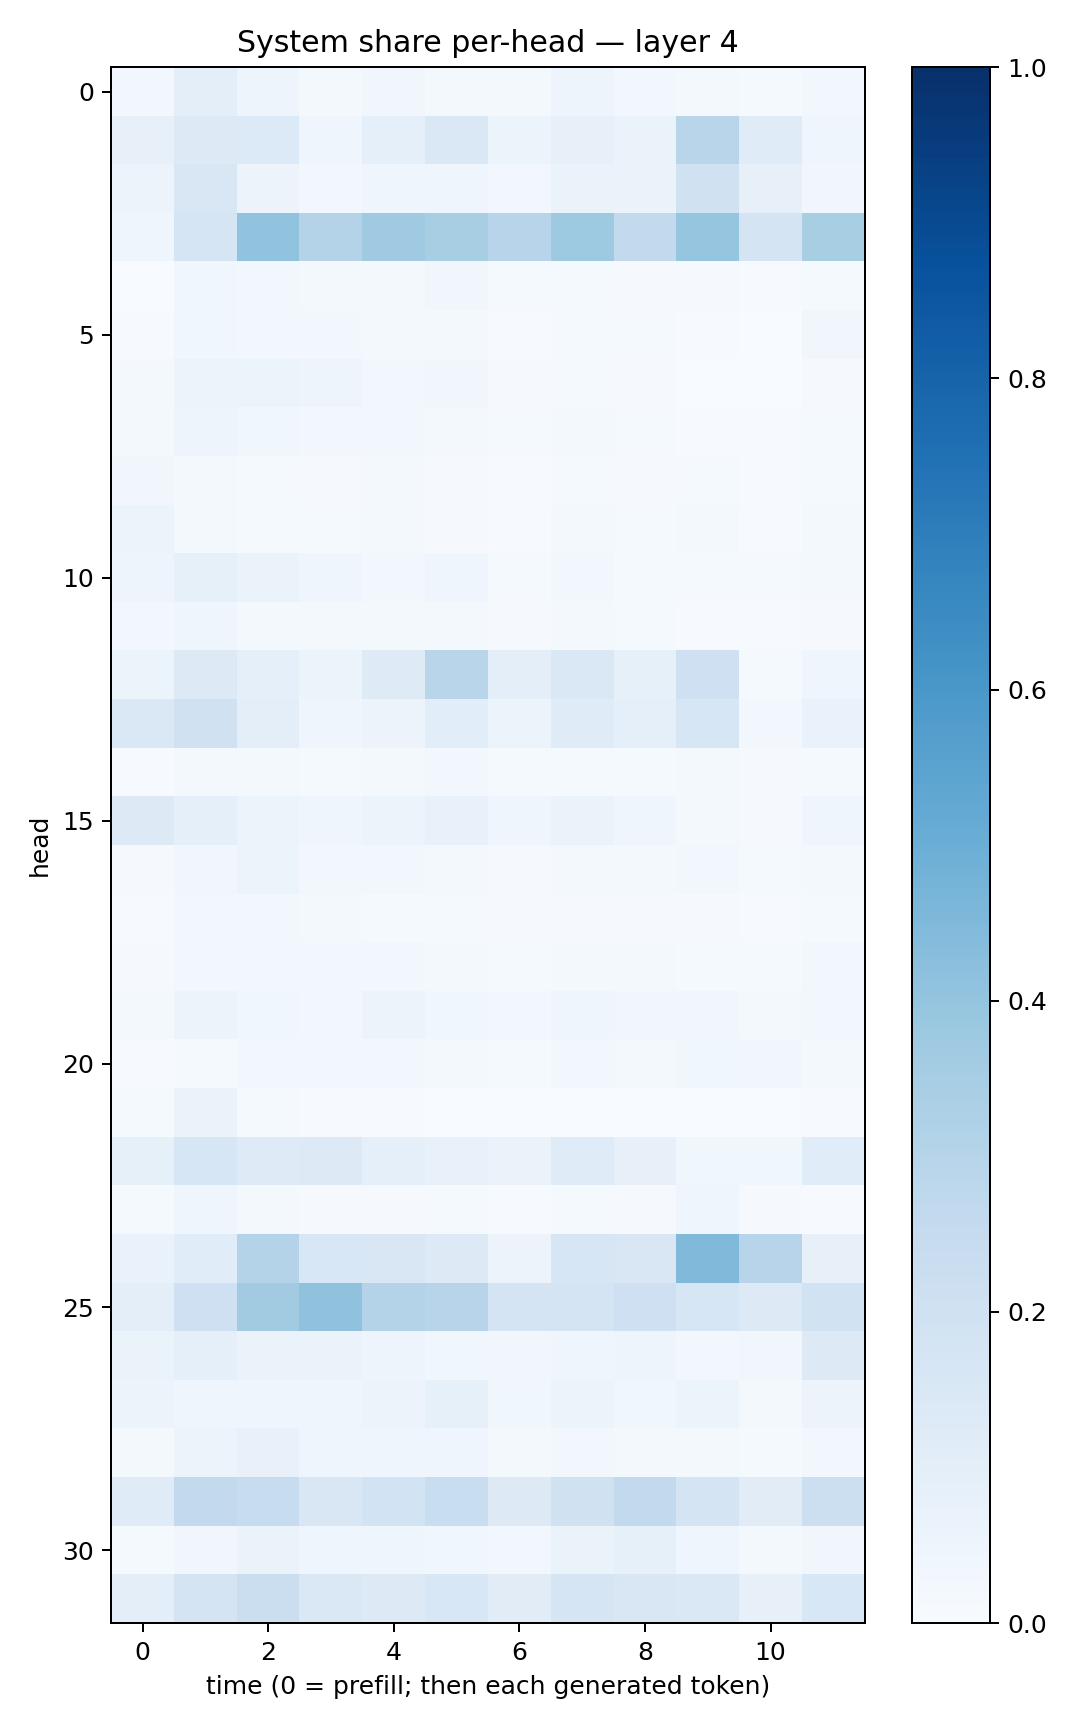

Values plotted in this chart, from the file beside it:
0.027679797, 0.096892335, 0.050637007, 0.021873552, 0.031816773, 0.01692383, 0.020869255, 0.047032487, 0.030408906, 0.023154465, 0.014820487, 0.026459659
0.08117, 0.1254, 0.1332, 0.04124, 0.08876, 0.145, 0.05153, 0.08117, 0.06295, 0.2903, 0.1197, 0.03966
0.05787, 0.1509, 0.05642, 0.03084, 0.04035, 0.0462, 0.02761, 0.06606, 0.06539, 0.196, 0.08129, 0.03301
0.0429, 0.1712, 0.4028, 0.3054, 0.3697, 0.3429, 0.296, 0.3725, 0.2584, 0.3974, 0.174, 0.3405
0.003335, 0.03892, 0.0237, 0.02056, 0.01984, 0.03497, 0.01267, 0.01306, 0.01095, 0.007954, 0.004542, 0.01349
0.004807, 0.03611, 0.02811, 0.02493, 0.01566, 0.02086, 0.007379, 0.01229, 0.01287, 0.004718, 0.003153, 0.03427
0.01799, 0.05178, 0.05383, 0.04867, 0.02725, 0.03157, 0.01154, 0.01452, 0.01049, 0.002679, 0.002891, 0.008314
0.01656, 0.05069, 0.03849, 0.03097, 0.02855, 0.01645, 0.01248, 0.01888, 0.0144, 0.005629, 0.005975, 0.01497
0.03163, 0.0192, 0.01489, 0.009104, 0.0203, 0.01154, 0.006929, 0.01355, 0.01096, 0.01473, 0.006734, 0.01175
0.05279, 0.0202, 0.01506, 0.01305, 0.01684, 0.01005, 0.005992, 0.01687, 0.01213, 0.01588, 0.006022, 0.02103
0.04726, 0.08498, 0.06256, 0.03989, 0.02844, 0.04403, 0.01214, 0.02351, 0.01485, 0.01393, 0.01229, 0.0174
0.02348, 0.04573, 0.02175, 0.01684, 0.01757, 0.01632, 0.00964, 0.01965, 0.01213, 0.007115, 0.004931, 0.01157
0.06083, 0.1291, 0.08751, 0.05179, 0.1227, 0.2921, 0.0945, 0.145, 0.08236, 0.2043, 0.01358, 0.04117
0.1413, 0.196, 0.09425, 0.04386, 0.058, 0.1062, 0.05345, 0.1182, 0.08837, 0.1635, 0.02571, 0.06764
0.007278, 0.02336, 0.02064, 0.01484, 0.01596, 0.02489, 0.01329, 0.01423, 0.01396, 0.01608, 0.008312, 0.01305
0.1258, 0.09064, 0.05115, 0.04064, 0.06154, 0.07365, 0.04357, 0.06506, 0.04154, 0.02321, 0.01118, 0.04335
0.008189, 0.03505, 0.05244, 0.02906, 0.03097, 0.02196, 0.01124, 0.01606, 0.01737, 0.02865, 0.01441, 0.0168
0.006113, 0.02989, 0.02535, 0.01692, 0.01519, 0.01549, 0.008166, 0.009241, 0.009173, 0.0103, 0.005827, 0.0139
0.009241, 0.02708, 0.02573, 0.02839, 0.02618, 0.0226, 0.01559, 0.02116, 0.02229, 0.01432, 0.01342, 0.02371
0.01918, 0.05631, 0.03769, 0.0309, 0.05679, 0.03525, 0.02456, 0.0467, 0.03356, 0.03403, 0.01719, 0.02404
0.004666, 0.01314, 0.02753, 0.02679, 0.02947, 0.02124, 0.01561, 0.02475, 0.02017, 0.0364, 0.03203, 0.02093
0.01353, 0.06353, 0.01548, 0.007025, 0.005921, 0.00255, 0.0007814, 0.003555, 0.001507, 0.002041, 0.002286, 0.004702
0.08299, 0.1634, 0.1228, 0.1284, 0.09258, 0.07251, 0.06335, 0.1197, 0.079, 0.03801, 0.03549, 0.1154
0.0137, 0.04456, 0.02127, 0.008418, 0.01098, 0.01319, 0.005963, 0.01233, 0.008031, 0.04199, 0.01119, 0.006498
0.06831, 0.1164, 0.3049, 0.1543, 0.1502, 0.1269, 0.05768, 0.1618, 0.1509, 0.4487, 0.2961, 0.07938
0.09887, 0.2089, 0.3613, 0.4091, 0.3085, 0.2952, 0.1727, 0.1756, 0.2047, 0.1614, 0.1272, 0.1893
0.0656, 0.09018, 0.06264, 0.0661, 0.04723, 0.03802, 0.03145, 0.04527, 0.04922, 0.02934, 0.03375, 0.1262
0.06127, 0.0442, 0.04351, 0.04563, 0.05508, 0.08229, 0.03685, 0.06031, 0.03556, 0.0604, 0.01903, 0.05747
0.02123, 0.05305, 0.07218, 0.0453, 0.04294, 0.04105, 0.0162, 0.02409, 0.02024, 0.01564, 0.01526, 0.02837
0.1205, 0.2616, 0.2379, 0.1516, 0.1855, 0.2323, 0.1323, 0.1966, 0.2588, 0.1728, 0.1094, 0.2163
0.01332, 0.03377, 0.0634, 0.04088, 0.04071, 0.03902, 0.02715, 0.06346, 0.08416, 0.0414, 0.02057, 0.03483
0.09694, 0.1788, 0.2227, 0.1479, 0.1258, 0.1561, 0.11, 0.1712, 0.1509, 0.1414, 0.07938, 0.1532
